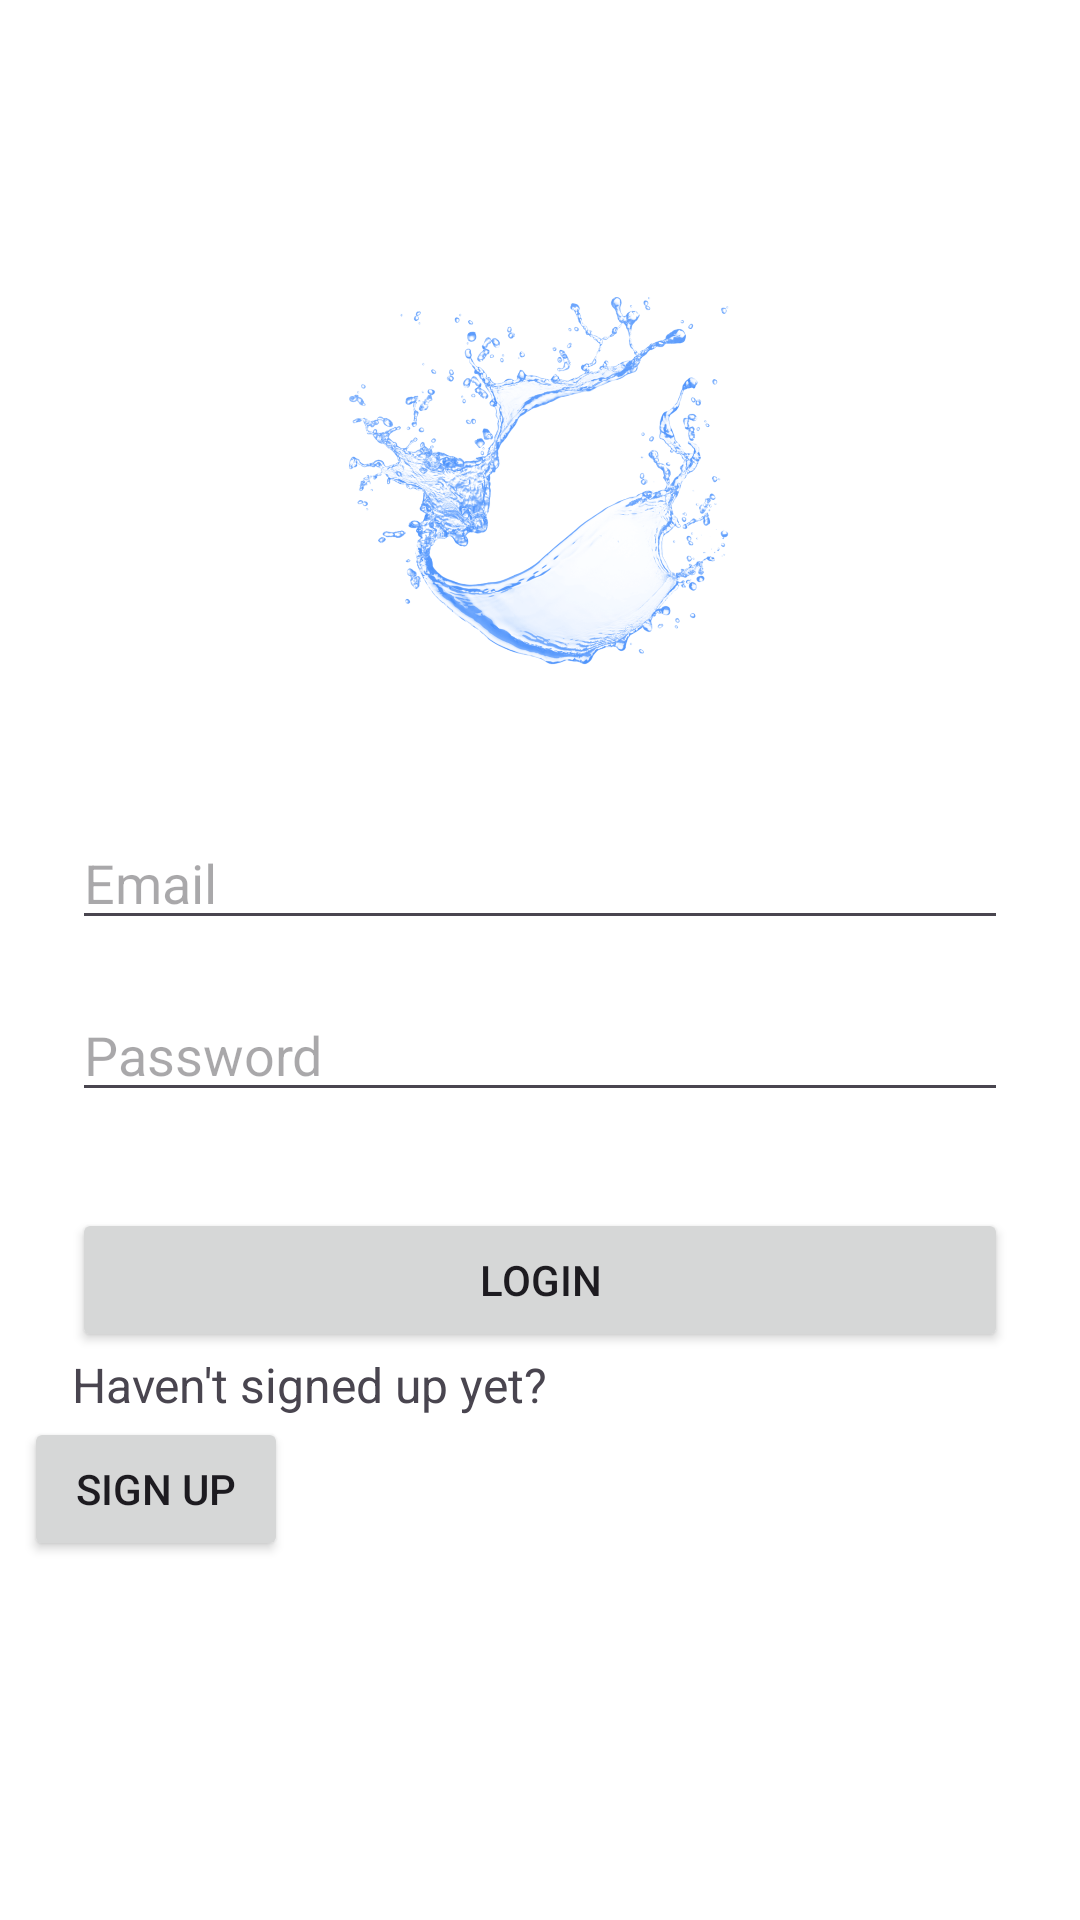

Android layout source for this screen:
<!-- AndroidManifest.xml: application theme Theme.ClothingGroup6Application -->
<!-- res/layout/activity_login.xml -->
<?xml version="1.0" encoding="utf-8"?>
<RelativeLayout xmlns:android="http://schemas.android.com/apk/res/android"
    xmlns:tools="http://schemas.android.com/tools"
    android:layout_width="match_parent"
    android:layout_height="match_parent"
    android:background="@color/white"
    tools:context=".LoginActivity">

    <ImageView
        android:id="@+id/logoImageView"
        android:layout_centerHorizontal="true"
        android:layout_marginTop="48dp"
        android:layout_width="200dp"
        android:layout_height="200dp"
        android:src="@drawable/logo" />

    <EditText
        android:id="@+id/emailEditText"
        android:layout_width="match_parent"
        android:layout_height="wrap_content"
        android:layout_below="@id/logoImageView"
        android:layout_marginStart="24dp"
        android:layout_marginEnd="24dp"
        android:layout_marginTop="24dp"
        android:hint="Email"
        android:inputType="textEmailAddress"/>

    <EditText
        android:id="@+id/passwordEditText"
        android:layout_width="match_parent"
        android:layout_height="wrap_content"
        android:layout_below="@id/emailEditText"
        android:layout_marginStart="24dp"
        android:layout_marginEnd="24dp"
        android:layout_marginTop="16dp"
        android:hint="Password"
        android:inputType="textPassword"/>

    <Button
        android:id="@+id/loginButton"
        android:layout_width="match_parent"
        android:layout_height="wrap_content"
        android:layout_below="@id/passwordEditText"
        android:layout_marginStart="24dp"
        android:layout_marginEnd="24dp"
        android:layout_marginTop="32dp"
        android:text="Login"/>

    <TextView
        android:id="@+id/haventSignedUpTextView"
        android:layout_width="wrap_content"
        android:layout_height="wrap_content"
        android:layout_below="@id/loginButton"
        android:layout_marginStart="24dp"
        android:text="Haven't signed up yet?"
        android:textSize="16sp"/>

    <Button
        android:id="@+id/goToSignupButton"
        android:layout_width="wrap_content"
        android:layout_height="wrap_content"
        android:layout_below="@id/haventSignedUpTextView"
        android:layout_marginStart="8dp"
        android:text="Sign Up"/>
</RelativeLayout>
<!-- resources referenced by this layout -->
<resources>
  <!-- drawable logo: png bitmap (drawable, 446507 bytes) -->
  <style name="Theme.ClothingGroup6Application" parent="Base.Theme.ClothingGroup6Application" />
  <style name="Base.Theme.ClothingGroup6Application" parent="Theme.Material3.DayNight.NoActionBar">
          
          
      </style>
  <!-- not gathered from this repository: default colours our renderer supplied (Android Studio template values) -->
  <color name="white">#FFFFFFFF</color>
</resources>
